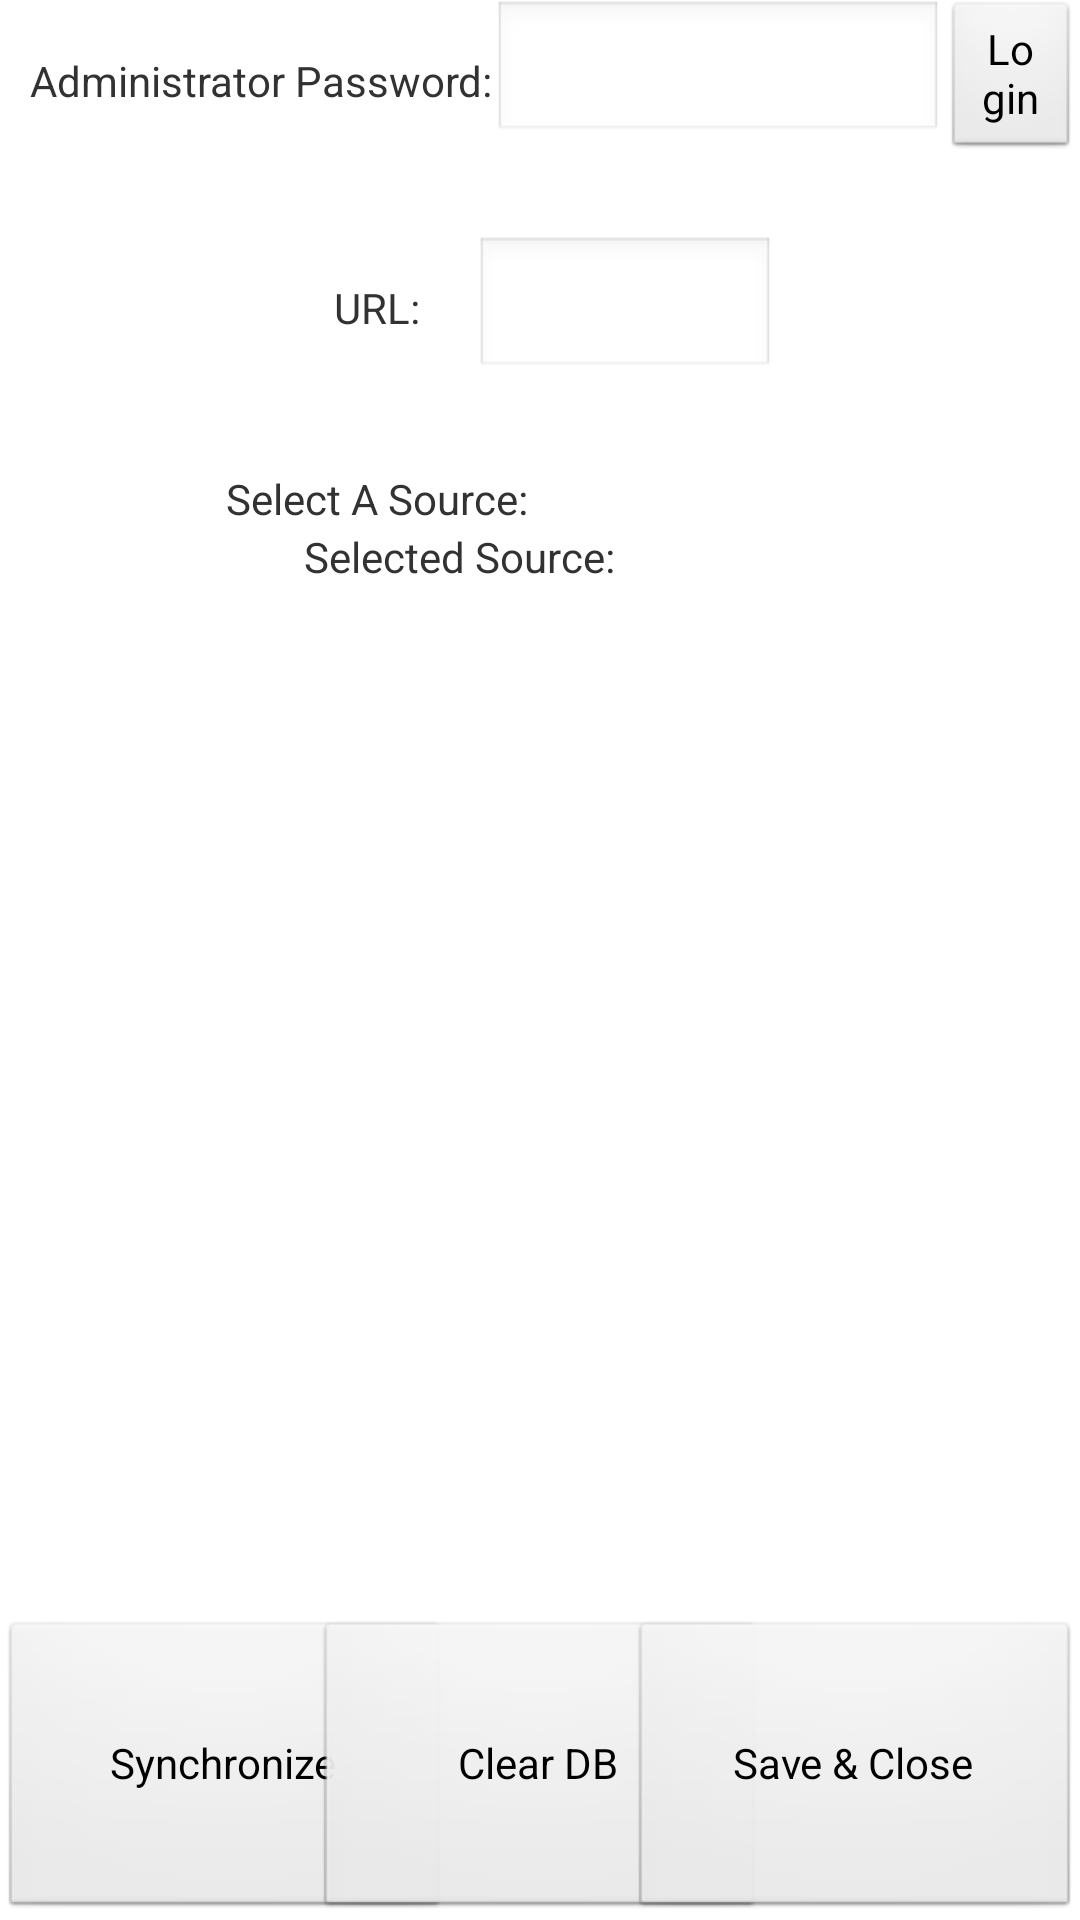

Reconstruct the res/layout file that produces this screen, plus the resources it refers to.
<!-- AndroidManifest.xml: application theme AppTheme -->
<!-- res/layout/activity_config.xml -->
<?xml version="1.0" encoding="utf-8"?>
<RelativeLayout
        xmlns:android="http://schemas.android.com/apk/res/android"
        android:id="@+id/PerferenceDialogLayout"
        android:layout_width="wrap_content"
        android:layout_height="fill_parent">
    <LinearLayout
            android:layout_height="wrap_content"
            android:id="@+id/PerferenceDialogLayout2"
            android:layout_width="fill_parent"
            android:layout_below="@+id/PerferenceDialogLayout1"
            android:layout_alignParentLeft="true"
            android:layout_marginBottom="25dip"
            android:gravity="center">
        <TextView
                android:id="@+id/PasswordLabel"
                android:layout_width="wrap_content"
                android:layout_height="wrap_content"
                android:text="Administrator Password:"
                android:layout_marginLeft="10dip">
        </TextView>
        <EditText
                android:layout_height="wrap_content"
                android:layout_width="150dp"
                android:id="@+id/PasswordText"
                android:inputType="textPassword"
                android:layout_gravity="center_horizontal"></EditText>
        <Button
                android:layout_height="wrap_content"
                android:layout_width="wrap_content"
                android:id="@+id/AdminLogin"
                android:text="Login"/>

    </LinearLayout>
    <LinearLayout
            android:layout_height="wrap_content"
            android:id="@+id/PerferenceDialogLayout3"
            android:layout_width="fill_parent"
            android:layout_below="@+id/PerferenceDialogLayout2"
            android:layout_alignParentLeft="false"
            android:gravity="center">
        <TextView
                android:id="@+id/URLLabel"
                android:layout_width="wrap_content"
                android:layout_height="wrap_content"
                android:text="URL: "
                android:layout_marginLeft="10dip"
                android:layout_gravity="center">
        </TextView>
        <EditText
                android:layout_height="wrap_content"
                android:id="@+id/URLText"
                android:layout_width="wrap_content"
                android:layout_marginLeft="15dip"
                android:minWidth="100dp"
                android:inputType="textUri"
                android:layout_gravity="center">
        </EditText>
    </LinearLayout>

    <LinearLayout
            android:orientation="horizontal"
            android:layout_height="wrap_content"
            android:id="@+id/PreferenceDialogLayout5"
            android:layout_width="fill_parent"
            android:layout_alignParentLeft="true"
            android:layout_below="@id/PerferenceDialogLayout3"
            android:layout_marginTop="30dip"
            android:gravity="center">
        <TextView
                android:id="@+id/RecruitersLabel"
                android:layout_width="wrap_content"
                android:layout_height="wrap_content"
                android:text="Select A Source: "
                android:layout_marginLeft="10dip">
        </TextView>
        <Spinner
                android:layout_height="wrap_content"
                android:id="@+id/RecruitersSpinner"
                android:layout_width="wrap_content"
                android:minWidth="100dp"
                android:maxWidth="400dp"
                style="@style/MaverickTheme"
                android:layout_alignParentLeft="true"
                android:layout_marginLeft="15dip"
                android:background="#515151">

        </Spinner>
    </LinearLayout>
    <LinearLayout
            android:orientation="horizontal"
            android:layout_height="wrap_content"
            android:layout_width="match_parent"
            android:id="@+id/PreferenceDialogLayout4"
            android:minHeight="20dp"
            android:gravity="center"
            android:layout_below="@id/PreferenceDialogLayout5">
        <TextView
                android:layout_width="wrap_content"
                android:layout_height="wrap_content"
                android:id="@+id/SelectedSourceLabel"
                android:text="Selected Source: "/>
        <TextView
                android:layout_width="wrap_content"
                android:layout_height="wrap_content"
                android:id="@+id/SourceText"
                android:minWidth="50dp"
                android:paddingLeft="15dp"
                android:singleLine="true"/>
            </LinearLayout>

    <RelativeLayout
            android:orientation="horizontal"
            android:layout_width="fill_parent"
            android:layout_height="wrap_content"
            android:id="@+id/PreferenceLowerLayout"
            android:layout_below="@+id/PreferenceDialogLayout4"
            android:layout_alignParentLeft="true"
            android:layout_alignParentBottom="true">
        <Button
                android:layout_height="100dp"
                android:layout_width="150dp"
                android:id="@+id/SyncButton"
                android:text="Synchronize"
                android:clickable="false"
                android:layout_alignParentLeft="true"
                android:layout_alignParentBottom="true"/>

        <Button
                android:layout_height="100dp"
                android:layout_width="150dp"
                android:id="@+id/Clear_DB"
                android:text="Clear DB"
                android:clickable="false"
                android:layout_centerHorizontal="true"
                android:layout_alignParentBottom="true"/>
        <Button
                android:layout_height="100dp"
                android:layout_width="150dp"
                android:id="@+id/Close"
                android:text="@string/CloseButton"
                android:layout_alignParentBottom="true"
                android:layout_alignParentRight="true"/>

    </RelativeLayout>

</RelativeLayout>
<!-- resources referenced by this layout -->
<resources>
  <string name="CloseButton">Save &amp; Close</string>
  <style name="MaverickTheme" parent="android:Theme.Holo" />
  <style name="AppTheme" parent="AppBaseTheme">
          
      </style>
  <style name="AppBaseTheme" parent="android:Theme.Light">
          
      </style>
</resources>
